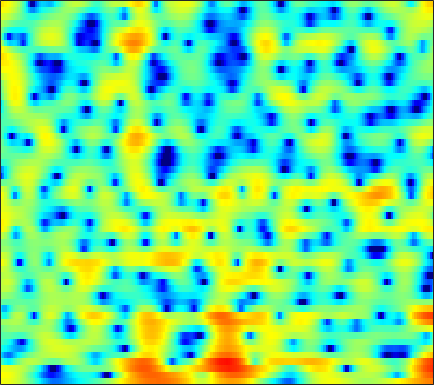

Source data for this figure (header and first rows):
4.0943, 4.0883, 4.0222, 3.893, 3.7512, 3.5089, 3.201, 2.9294, 2.4984, 2.0015, 1.4214, 0.9392, 0.22823, -0.55557, -1.1905, -2.1042, -3.0918, -3.8774, -4.9685, -6.0951, -7.184, -7.9614, -8.8457, -9.505
4.476, 4.486, 4.427, 4.29, 4.132, 3.852, 3.487, 3.155, 2.632, 2.017, 1.303, 0.7007, -0.1998, -1.217, -2.059, -3.288, -4.645, -5.745, -7.309, -8.954, -10.59, -11.71, -12.87, -13.37
3.87, 3.779, 3.639, 3.491, 3.38, 3.228, 3.06, 2.914, 2.678, 2.377, 2.001, 1.657, 1.091, 0.3984, -0.2119, -1.154, -2.265, -3.235, -4.713, -6.438, -8.515, -10.41, -13.62, -18.21
-1.727, -2.839, -4.248, -5.043, -4.924, -3.942, -2.597, -1.61, -0.4582, 0.4595, 1.151, 1.535, 1.881, 2.046, 2.077, 1.999, 1.789, 1.559, 1.177, 0.7292, 0.2422, -0.1162, -0.5327, -0.8215
-5.971, -7.303, -9.004, -9.999, -9.892, -8.807, -7.322, -6.229, -4.933, -3.808, -2.834, -2.172, -1.38, -0.6941, -0.2357, 0.3068, 0.7566, 1.049, 1.379, 1.645, 1.856, 1.981, 2.126, 2.248
-3.58, -4.126, -4.86, -5.589, -6.126, -6.829, -7.511, -7.98, -8.436, -8.435, -7.841, -7.009, -5.606, -4.129, -3.068, -1.768, -0.6519, 0.06651, 0.8827, 1.548, 2.079, 2.397, 2.729, 2.97
-2.106, -2.402, -2.928, -3.642, -4.335, -5.543, -7.197, -8.843, -11.74, -15.01, -14.43, -11.5, -7.859, -5.071, -3.439, -1.671, -0.2814, 0.5598, 1.468, 2.157, 2.664, 2.936, 3.169, 3.264
-1.854, -1.543, -1.326, -1.303, -1.383, -1.599, -1.885, -2.098, -2.322, -2.394, -2.227, -1.941, -1.4, -0.7343, -0.2048, 0.4839, 1.109, 1.516, 1.964, 2.286, 2.463, 2.5, 2.416, 2.153
-0.8762, -0.4429, -0.02409, 0.2467, 0.3738, 0.4635, 0.4844, 0.4692, 0.4197, 0.3588, 0.2991, 0.2667, 0.2604, 0.2989, 0.3756, 0.5389, 0.7512, 0.9353, 1.178, 1.36, 1.436, 1.39, 1.164, 0.7299
1.004, 0.971, 1.03, 1.178, 1.326, 1.522, 1.653, 1.669, 1.545, 1.239, 0.7167, 0.1841, -0.6846, -1.645, -2.269, -2.678, -2.375, -1.746, -0.7043, 0.2686, 0.9913, 1.321, 1.442, 1.198
-2.691, -3.966, -4.019, -2.476, -1.128, 0.3742, 1.41, 1.89, 2.134, 1.947, 1.269, 0.3877, -1.398, -4.273, -7.597, -13.52, -9.724, -5.502, -1.842, 0.4671, 1.978, 2.715, 3.251, 3.339
-5.608, -7.196, -7.21, -5.351, -3.831, -2.196, -1.047, -0.4662, -0.01233, 0.1217, 0.00305, -0.2207, -0.6356, -1.078, -1.325, -1.411, -1.146, -0.7222, 0.01499, 0.7905, 1.46, 1.863, 2.238, 2.412
-0.8366, -1.173, -1.422, -1.469, -1.408, -1.274, -1.155, -1.099, -1.083, -1.136, -1.217, -1.283, -1.34, -1.319, -1.244, -1.05, -0.7478, -0.4646, -0.05841, 0.3763, 0.785, 1.042, 1.313, 1.493
0.9871, 0.8523, 0.6452, 0.4145, 0.2054, -0.1355, -0.5524, -0.9261, -1.493, -2.104, -2.69, -3.044, -3.301, -3.228, -2.959, -2.382, -1.665, -1.105, -0.3959, 0.2235, 0.7303, 1.034, 1.322, 1.487
2.136, 2.261, 2.273, 2.098, 1.83, 1.286, 0.4952, -0.2977, -1.672, -3.509, -5.996, -8.316, -11.35, -10.91, -8.49, -5.392, -3.027, -1.666, -0.2497, 0.7699, 1.464, 1.81, 2.056, 2.061
2.083, 2.506, 2.78, 2.751, 2.554, 2.063, 1.305, 0.5627, -0.6889, -2.263, -4.152, -5.663, -7.204, -7.017, -5.79, -3.744, -1.907, -0.7864, 0.3871, 1.246, 1.815, 2.05, 2.12, 1.91
1.712, 1.982, 2.094, 1.949, 1.703, 1.213, 0.5979, 0.1023, -0.5795, -1.191, -1.694, -1.944, -2.058, -1.921, -1.656, -1.187, -0.6611, -0.2716, 0.1654, 0.4728, 0.6927, 0.7723, 0.7721, 0.6489
2.736, 2.613, 2.24, 1.624, 1.005, 0.01656, -1.083, -1.872, -2.675, -2.992, -2.807, -2.446, -1.831, -1.242, -0.8625, -0.4929, -0.3105, -0.2873, -0.3944, -0.6543, -0.9749, -1.157, -1.214, -1.01
4.197, 3.887, 3.197, 2.141, 1.037, -0.9823, -3.952, -7.251, -14.18, -13.89, -7.544, -4.699, -2.269, -0.7487, -0.04441, 0.4464, 0.4533, 0.1195, -0.8025, -2.338, -4.751, -7.114, -9.458, -7.302
3, 2.866, 2.444, 1.7, 0.9421, -0.3582, -1.877, -3.045, -4.193, -4.316, -3.397, -2.404, -1.192, -0.2584, 0.1965, 0.4828, 0.4061, 0.06616, -0.7735, -2.058, -3.768, -5.166, -6.138, -5.079
0.6985, 0.8163, 0.7404, 0.4413, 0.1091, -0.3924, -0.867, -1.152, -1.369, -1.365, -1.146, -0.9096, -0.5377, -0.1922, 0.00932, 0.1595, 0.1458, 0.05793, -0.1821, -0.5012, -0.7953, -0.9405, -0.9546, -0.7131
0.2659, 0.3239, 0.1044, -0.3526, -0.8046, -1.42, -1.932, -2.133, -2.082, -1.73, -1.217, -0.8303, -0.3399, 0.03583, 0.2432, 0.3881, 0.3974, 0.3589, 0.2597, 0.1336, 0.05099, 0.06623, 0.1446, 0.3202
2.334, 2.043, 1.225, -0.147, -1.605, -4.193, -7.239, -8.408, -6.733, -4.013, -1.893, -0.7258, 0.3256, 0.9084, 1.089, 1.046, 0.7688, 0.4144, -0.07682, -0.5075, -0.7369, -0.7228, -0.4727, -0.05048
5.03, 4.606, 3.678, 2.251, 0.8208, -1.604, -4.231, -5.22, -4.018, -1.805, -0.0275, 0.8926, 1.598, 1.784, 1.588, 0.9029, -0.3032, -1.595, -3.874, -6.514, -8.19, -7.721, -5.684, -3.761
5, 4.751, 4.261, 3.628, 3.089, 2.385, 1.796, 1.514, 1.336, 1.37, 1.459, 1.472, 1.306, 0.8718, 0.3322, -0.7607, -2.347, -3.921, -6.803, -10.36, -12.91, -12.15, -9.796, -8.024
4.223, 4.132, 3.914, 3.614, 3.349, 2.982, 2.649, 2.423, 2.152, 1.901, 1.635, 1.396, 0.9916, 0.4464, -0.07431, -0.9354, -1.985, -2.828, -4.047, -5.146, -6.046, -6.577, -7.099, -7.687
3.706, 3.635, 3.419, 3.098, 2.834, 2.474, 2.154, 1.953, 1.764, 1.606, 1.439, 1.283, 1.004, 0.6054, 0.2157, -0.3896, -1.101, -1.675, -2.415, -3.173, -3.865, -4.326, -4.913, -5.521
3.806, 3.523, 2.927, 2.143, 1.485, 0.6646, 0.08051, -0.07183, 0.08238, 0.4858, 0.9018, 1.123, 1.217, 1.065, 0.7899, 0.214, -0.527, -1.183, -2.028, -2.765, -3.24, -3.421, -3.475, -3.373
4.497, 3.882, 2.669, 0.8731, -1.054, -4.664, -9.211, -9.138, -4.854, -1.575, 0.4761, 1.423, 2.061, 2.119, 1.81, 0.9085, -0.5071, -1.948, -4.297, -6.54, -7.255, -6.428, -4.645, -2.986
3.364, 2.844, 1.935, 0.6733, -0.5109, -2.31, -3.671, -3.577, -1.983, -0.04111, 1.46, 2.211, 2.725, 2.677, 2.272, 1.212, -0.5249, -2.361, -5.832, -10.43, -12, -9.528, -6.311, -4.14
-0.8379, -0.8312, -0.6066, -0.2853, -0.03415, 0.2765, 0.6598, 1.038, 1.611, 2.229, 2.769, 3.047, 3.202, 3.055, 2.735, 2.041, 1.024, 0.1317, -1.214, -2.444, -3.452, -4.017, -4.653, -5.334
-12.15, -9.153, -5.486, -2.911, -1.512, -0.08383, 0.9996, 1.649, 2.366, 2.914, 3.308, 3.502, 3.603, 3.526, 3.345, 2.937, 2.353, 1.801, 0.9555, -0.05674, -1.251, -2.292, -4.059, -6.561
-8.811, -7.581, -5.358, -3.328, -2.092, -0.7382, 0.3188, 0.9449, 1.625, 2.138, 2.508, 2.703, 2.853, 2.883, 2.827, 2.635, 2.333, 2.01, 1.481, 0.7916, -0.04049, -0.771, -1.885, -3.102
-3.129, -2.95, -2.497, -1.907, -1.443, -0.8502, -0.3141, 0.04127, 0.4391, 0.7724, 1.048, 1.218, 1.409, 1.549, 1.627, 1.683, 1.677, 1.616, 1.45, 1.196, 0.8433, 0.505, 0.01546, -0.5023
-1.072, -1.147, -1.196, -1.204, -1.172, -1.11, -1.042, -0.9801, -0.9069, -0.8367, -0.7497, -0.6563, -0.4639, -0.1737, 0.1006, 0.5242, 0.9324, 1.219, 1.51, 1.691, 1.735, 1.69, 1.516, 1.233
-0.2459, -0.6004, -1.11, -1.603, -1.933, -2.273, -2.512, -2.668, -2.887, -3.207, -3.624, -3.905, -4.017, -3.522, -2.75, -1.439, -0.09975, 0.7841, 1.757, 2.436, 2.855, 3.018, 3.025, 2.83
-0.5951, -1.401, -2.772, -4.341, -5.448, -6.286, -6.181, -5.823, -5.545, -5.931, -7.42, -9.713, -15.81, -15.63, -9.28, -4.176, -0.9493, 0.7416, 2.355, 3.416, 4.039, 4.247, 4.255, 3.979
-1.462, -2.51, -4.761, -8.647, -13.85, -27.12, -12.52, -8.718, -6.117, -4.995, -4.82, -5.069, -5.29, -4.482, -3.099, -0.9148, 1.054, 2.267, 3.46, 4.24, 4.61, 4.633, 4.353, 3.721
-1.695, -2.061, -2.856, -3.814, -4.454, -4.768, -4.281, -3.595, -2.581, -1.71, -1.028, -0.5854, -0.02431, 0.6114, 1.151, 1.913, 2.653, 3.12, 3.594, 3.815, 3.758, 3.526, 2.889, 1.846
-1.964, -1.806, -1.658, -1.526, -1.403, -1.179, -0.8584, -0.5692, -0.1552, 0.2629, 0.6439, 0.9104, 1.229, 1.528, 1.742, 2.01, 2.237, 2.343, 2.417, 2.341, 2.093, 1.78, 1.133, 0.2039
-2.722, -2.182, -1.443, -0.7757, -0.3194, 0.2025, 0.62, 0.8805, 1.131, 1.284, 1.354, 1.353, 1.314, 1.24, 1.18, 1.108, 1.038, 0.9988, 0.9287, 0.8288, 0.6628, 0.4562, 0.1091, -0.3614
-4.604, -3.121, -1.417, -0.0592, 0.7432, 1.548, 2.082, 2.307, 2.401, 2.257, 1.905, 1.52, 0.898, 0.2247, -0.2473, -0.7413, -1.008, -1.041, -0.9913, -0.8752, -0.784, -0.7503, -0.751, -0.7927
-5.275, -2.782, -0.3284, 1.46, 2.455, 3.385, 3.912, 4.042, 3.886, 3.344, 2.384, 1.379, -0.387, -2.596, -4.37, -6.181, -6.324, -5.634, -4.483, -3.645, -3.158, -2.915, -2.739, -2.517
-1.759, -0.2545, 1.533, 2.998, 3.835, 4.625, 4.999, 5.024, 4.675, 3.88, 2.572, 1.193, -1.331, -4.988, -8.96, -16.32, -13.85, -10.29, -7.817, -6.889, -6.965, -7.537, -8.566, -9.093
-0.9959, 0.452, 2.061, 3.311, 4.009, 4.621, 4.877, 4.84, 4.479, 3.762, 2.688, 1.659, 0.02244, -1.812, -3.193, -4.747, -5.767, -6.264, -6.907, -7.844, -9.431, -11.39, -15.63, -22.62
-0.3204, 0.995, 2.382, 3.381, 3.922, 4.349, 4.488, 4.393, 4.037, 3.415, 2.563, 1.789, 0.6259, -0.6377, -1.605, -2.886, -4.085, -4.971, -6.103, -7.272, -8.489, -9.364, -10.41, -10.87
1.878, 2.592, 3.369, 3.917, 4.175, 4.333, 4.261, 4.061, 3.603, 2.937, 2.082, 1.322, 0.1822, -1.073, -2.068, -3.414, -4.75, -5.716, -6.866, -7.907, -8.792, -9.376, -9.992, -10.44
3.943, 4.212, 4.462, 4.59, 4.579, 4.436, 4.12, 3.779, 3.162, 2.372, 1.38, 0.5101, -0.8445, -2.414, -3.716, -5.565, -7.482, -8.757, -10.09, -10.83, -11.28, -11.61, -12.24, -13.26
5.292, 5.27, 5.146, 4.937, 4.705, 4.309, 3.794, 3.342, 2.608, 1.742, 0.693, -0.2351, -1.725, -3.583, -5.294, -8.262, -12.45, -16.75, -21.12, -17.2, -14.2, -13.12, -12.89, -13.9
5.885, 5.577, 5.096, 4.537, 4.112, 3.492, 2.851, 2.33, 1.607, 0.8134, -0.01619, -0.695, -1.704, -2.954, -4.106, -6.009, -8.323, -10.04, -11.28, -10.51, -9.149, -8.285, -7.674, -7.532
5.149, 4.372, 3.286, 2.247, 1.57, 0.7981, 0.09298, -0.4718, -1.239, -1.967, -2.437, -2.548, -2.424, -2.195, -2.092, -2.053, -2.086, -2.087, -2.024, -1.795, -1.467, -1.188, -0.8683, -0.6778
1.885, 0.02933, -2.932, -5.585, -6.444, -6.069, -5.762, -6.087, -7.614, -10.45, -13.05, -11.29, -7.244, -4.173, -2.514, -0.9175, 0.2127, 0.843, 1.521, 2.04, 2.476, 2.709, 2.95, 3.075
-0.716, -3.103, -7.55, -13.28, -13.79, -10.28, -8.363, -7.992, -8.66, -10.18, -11.07, -9.945, -7.062, -4.35, -2.695, -0.9779, 0.3358, 1.113, 1.946, 2.589, 3.071, 3.334, 3.557, 3.654
0.2846, -0.7495, -2.167, -3.315, -3.904, -4.289, -4.403, -4.473, -4.569, -4.617, -4.45, -4.113, -3.411, -2.507, -1.798, -0.8877, -0.03898, 0.5377, 1.19, 1.743, 2.167, 2.431, 2.668, 2.779
1.712, 1.303, 0.7072, 0.1166, -0.2948, -0.7799, -1.203, -1.482, -1.796, -2.053, -2.22, -2.275, -2.231, -2.072, -1.875, -1.5, -1.068, -0.7152, -0.2248, 0.2388, 0.6609, 0.9309, 1.234, 1.436
3.03, 2.89, 2.603, 2.209, 1.876, 1.382, 0.8257, 0.3827, -0.2563, -0.937, -1.647, -2.179, -2.825, -3.326, -3.534, -3.535, -3.256, -2.916, -2.352, -1.788, -1.248, -0.9084, -0.4989, -0.1349
4.331, 4.288, 4.084, 3.743, 3.408, 2.856, 2.189, 1.596, 0.6394, -0.5249, -1.974, -3.277, -5.314, -7.459, -8.674, -8.927, -7.689, -6.532, -5.251, -4.304, -3.666, -3.29, -2.873, -2.408
5.371, 5.22, 4.875, 4.436, 4.055, 3.497, 2.87, 2.308, 1.371, 0.1221, -1.586, -3.287, -6.446, -11.43, -17.42, -16.93, -11.04, -8.671, -6.954, -6.307, -6.44, -6.793, -7.264, -7.123
